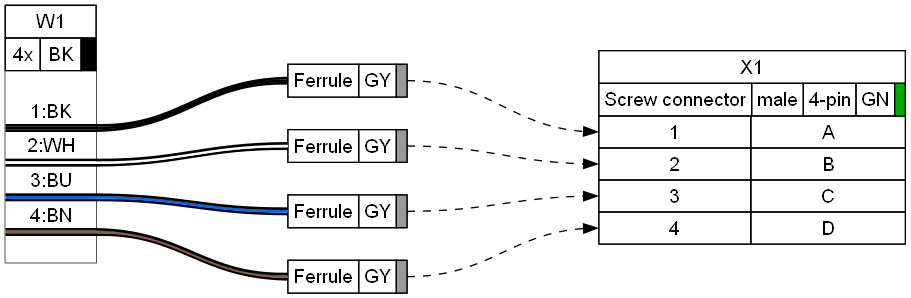

The file beside this chart, header and first rows:
#	Qty	Description	Designators
1	4	Connector, Ferrule, GY	
2	1	Connector, Screw connector, male, 4 pins…	X1
3	1	Cable, 4 wires, BK	W1
